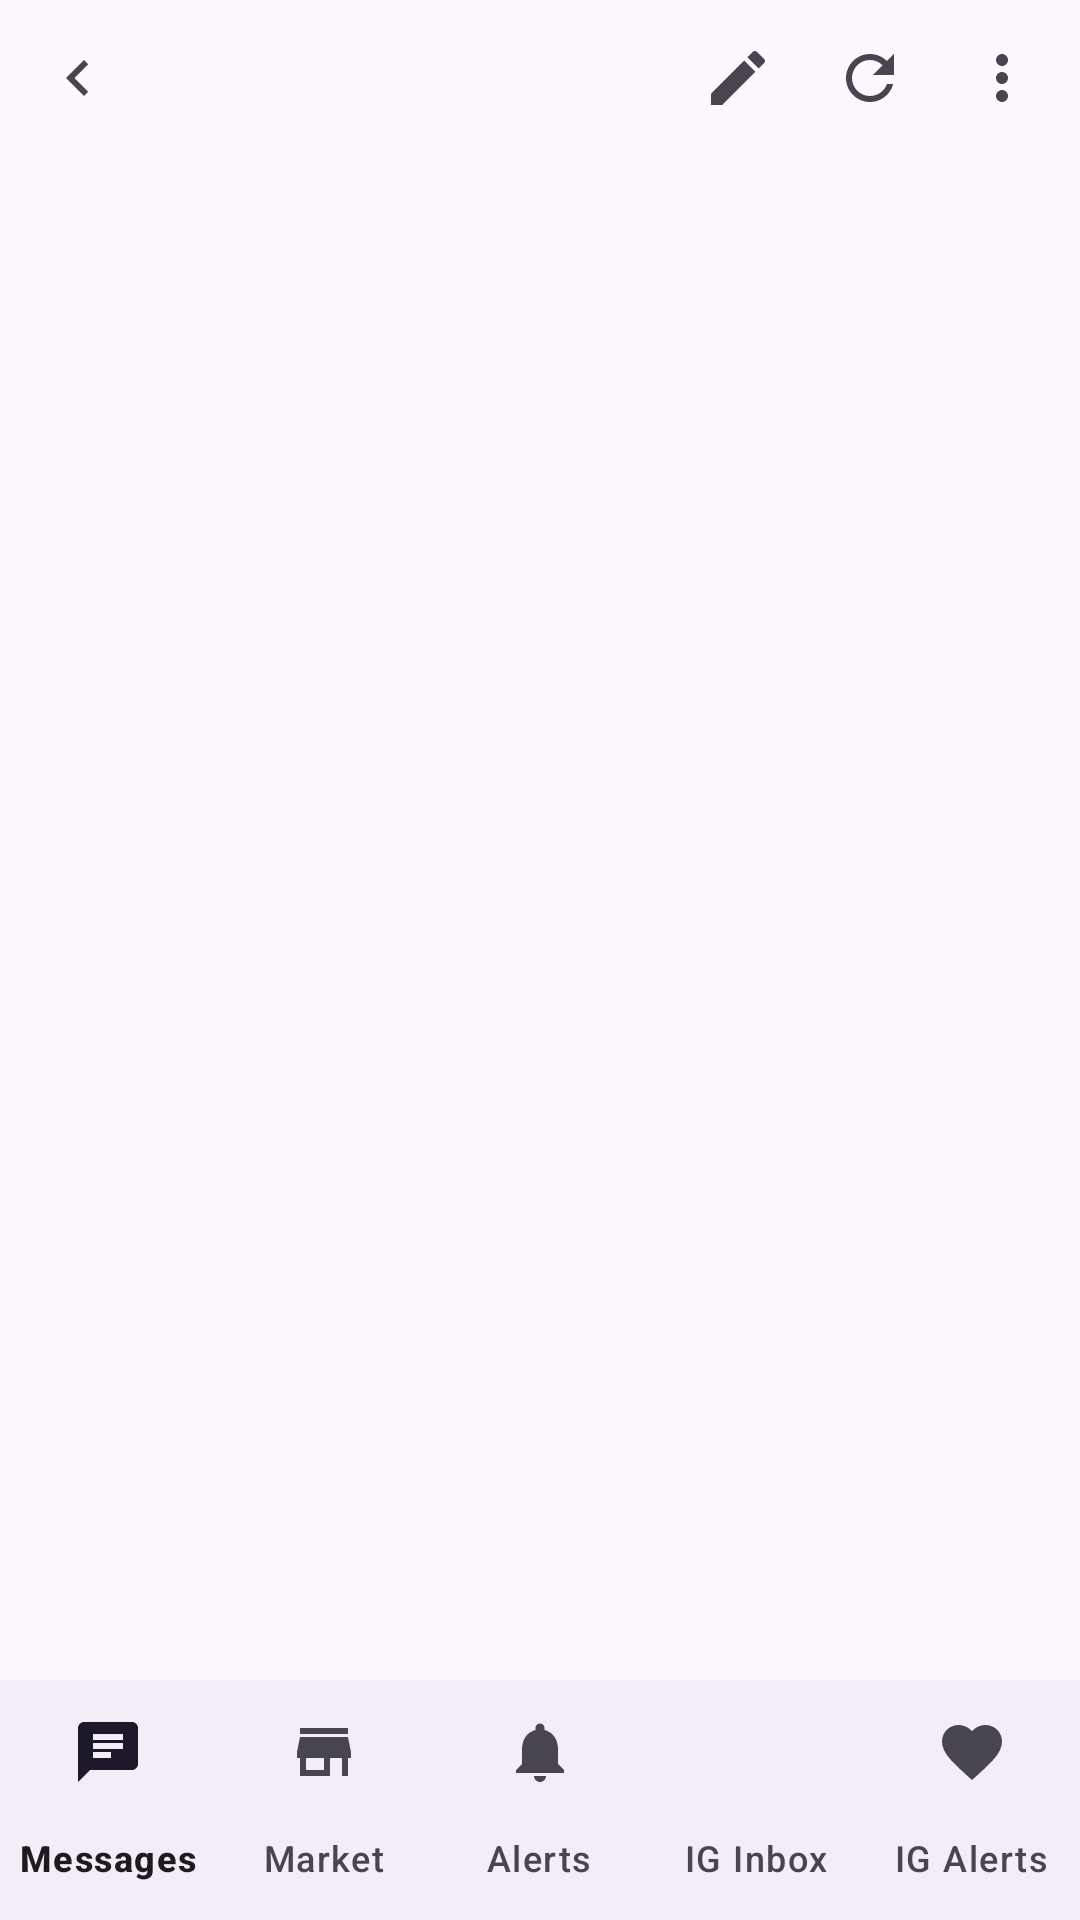

Reconstruct the res/layout file that produces this screen, plus the resources it refers to.
<!-- AndroidManifest.xml: application theme Theme.AntiSocial -->
<!-- res/layout/activity_main.xml -->
<?xml version="1.0" encoding="utf-8"?>
<LinearLayout xmlns:android="http://schemas.android.com/apk/res/android"
    xmlns:app="http://schemas.android.com/apk/res-auto"
    android:layout_width="match_parent"
    android:layout_height="match_parent"
    android:orientation="vertical"
    android:fitsSystemWindows="true">

    <LinearLayout
        android:id="@+id/topBar"
        android:layout_width="match_parent"
        android:layout_height="52dp"
        android:orientation="horizontal"
        android:gravity="center_vertical"
        android:paddingHorizontal="4dp"
        android:background="?attr/colorSurface">

        <ImageButton
            android:id="@+id/backButton"
            android:layout_width="44dp"
            android:layout_height="44dp"
            android:background="?attr/selectableItemBackgroundBorderless"
            android:contentDescription="@string/back"
            android:src="@drawable/ic_back" />

        <LinearLayout
            android:layout_width="0dp"
            android:layout_height="wrap_content"
            android:layout_weight="1"
            android:orientation="vertical"
            android:gravity="center">

            <TextView
                android:id="@+id/tabTitle"
                android:layout_width="wrap_content"
                android:layout_height="wrap_content"
                android:maxLines="1"
                android:ellipsize="end"
                android:textAppearance="?attr/textAppearanceTitleSmall" />

            <TextView
                android:id="@+id/pageHost"
                android:layout_width="wrap_content"
                android:layout_height="wrap_content"
                android:maxLines="1"
                android:ellipsize="middle"
                android:alpha="0.6"
                android:textAppearance="?attr/textAppearanceLabelSmall" />
        </LinearLayout>

        <ImageButton
            android:id="@+id/composeButton"
            android:layout_width="44dp"
            android:layout_height="44dp"
            android:background="?attr/selectableItemBackgroundBorderless"
            android:contentDescription="@string/compose"
            android:src="@drawable/ic_compose" />

        <ImageButton
            android:id="@+id/reloadButton"
            android:layout_width="44dp"
            android:layout_height="44dp"
            android:background="?attr/selectableItemBackgroundBorderless"
            android:contentDescription="@string/reload"
            android:src="@drawable/ic_reload" />

        <ImageButton
            android:id="@+id/moreButton"
            android:layout_width="44dp"
            android:layout_height="44dp"
            android:background="?attr/selectableItemBackgroundBorderless"
            android:contentDescription="@string/more"
            android:src="@drawable/ic_more" />
    </LinearLayout>

    
    <com.google.android.material.tabs.TabLayout
        android:id="@+id/pageTabs"
        android:layout_width="match_parent"
        android:layout_height="40dp"
        android:visibility="gone"
        app:tabGravity="fill"
        app:tabMode="fixed" />

    <com.google.android.material.progressindicator.LinearProgressIndicator
        android:id="@+id/progress"
        android:layout_width="match_parent"
        android:layout_height="wrap_content"
        android:indeterminate="true"
        android:visibility="gone" />

    <FrameLayout
        android:layout_width="match_parent"
        android:layout_height="0dp"
        android:layout_weight="1">

        <FrameLayout
            android:id="@+id/webHost"
            android:layout_width="match_parent"
            android:layout_height="match_parent" />

        
        <LinearLayout
            android:id="@+id/checkingOverlay"
            android:layout_width="match_parent"
            android:layout_height="match_parent"
            android:background="?attr/colorSurface"
            android:clickable="true"
            android:focusable="true"
            android:gravity="center"
            android:orientation="vertical"
            android:visibility="gone">

            <ProgressBar
                android:layout_width="wrap_content"
                android:layout_height="wrap_content"
                android:indeterminate="true" />

            <TextView
                android:layout_width="wrap_content"
                android:layout_height="wrap_content"
                android:layout_marginTop="12dp"
                android:alpha="0.6"
                android:text="@string/checking_owner"
                android:textAppearance="?attr/textAppearanceBodySmall" />
        </LinearLayout>
    </FrameLayout>

    <com.google.android.material.bottomnavigation.BottomNavigationView
        android:id="@+id/bottomNav"
        android:layout_width="match_parent"
        android:layout_height="wrap_content"
        app:labelVisibilityMode="labeled"
        app:menu="@menu/bottom_nav" />
</LinearLayout>
<!-- resources referenced by this layout -->
<resources>
  <!-- drawable ic_back (drawable) -->
  <?xml version="1.0" encoding="utf-8"?>
  <vector xmlns:android="http://schemas.android.com/apk/res/android"
      android:width="24dp" android:height="24dp"
      android:viewportWidth="24" android:viewportHeight="24"
      android:tint="?attr/colorControlNormal">
      <path android:fillColor="@android:color/white" android:pathData="M15.41,7.41 L14,6l-6,6 6,6 1.41,-1.41L10.83,12z" />
  </vector>
  <!-- drawable ic_compose (drawable) -->
  <?xml version="1.0" encoding="utf-8"?>
  <vector xmlns:android="http://schemas.android.com/apk/res/android"
      android:width="24dp" android:height="24dp"
      android:viewportWidth="24" android:viewportHeight="24"
      android:tint="?attr/colorControlNormal">
      <path android:fillColor="@android:color/white" android:pathData="M3,17.25V21h3.75L17.81,9.94l-3.75,-3.75L3,17.25zM20.71,7.04c0.39,-0.39 0.39,-1.02 0,-1.41l-2.34,-2.34c-0.39,-0.39 -1.02,-0.39 -1.41,0l-1.83,1.83 3.75,3.75 1.83,-1.83z" />
  </vector>
  <!-- drawable ic_more (drawable) -->
  <?xml version="1.0" encoding="utf-8"?>
  <vector xmlns:android="http://schemas.android.com/apk/res/android"
      android:width="24dp" android:height="24dp"
      android:viewportWidth="24" android:viewportHeight="24"
      android:tint="?attr/colorControlNormal">
      <path android:fillColor="@android:color/white" android:pathData="M12,8c1.1,0 2,-0.9 2,-2s-0.9,-2 -2,-2 -2,0.9 -2,2 0.9,2 2,2zM12,10c-1.1,0 -2,0.9 -2,2s0.9,2 2,2 2,-0.9 2,-2 -0.9,-2 -2,-2zM12,16c-1.1,0 -2,0.9 -2,2s0.9,2 2,2 2,-0.9 2,-2 -0.9,-2 -2,-2z" />
  </vector>
  <!-- drawable ic_reload (drawable) -->
  <?xml version="1.0" encoding="utf-8"?>
  <vector xmlns:android="http://schemas.android.com/apk/res/android"
      android:width="24dp" android:height="24dp"
      android:viewportWidth="24" android:viewportHeight="24"
      android:tint="?attr/colorControlNormal">
      <path android:fillColor="@android:color/white" android:pathData="M17.65,6.35C16.2,4.9 14.21,4 12,4c-4.42,0 -7.99,3.58 -8,8s3.57,8 8,8c3.73,0 6.84,-2.55 7.73,-6h-2.08c-0.82,2.33 -3.04,4 -5.65,4 -3.31,0 -6,-2.69 -6,-6s2.69,-6 6,-6c1.66,0 3.14,0.69 4.22,1.78L13,11h7V4l-2.35,2.35z" />
  </vector>
  <string name="back">Back</string>
  <string name="checking_owner">Checking that this post is yours</string>
  <string name="compose">Compose</string>
  <string name="more">More</string>
  <string name="reload">Reload</string>
  <style name="Theme.AntiSocial" parent="Theme.Material3.DayNight.NoActionBar">
          <item name="colorPrimary">@color/accent</item>
          <item name="android:statusBarColor">?attr/colorSurface</item>
      </style>
  <color name="accent">#FF7A45</color>
</resources>
